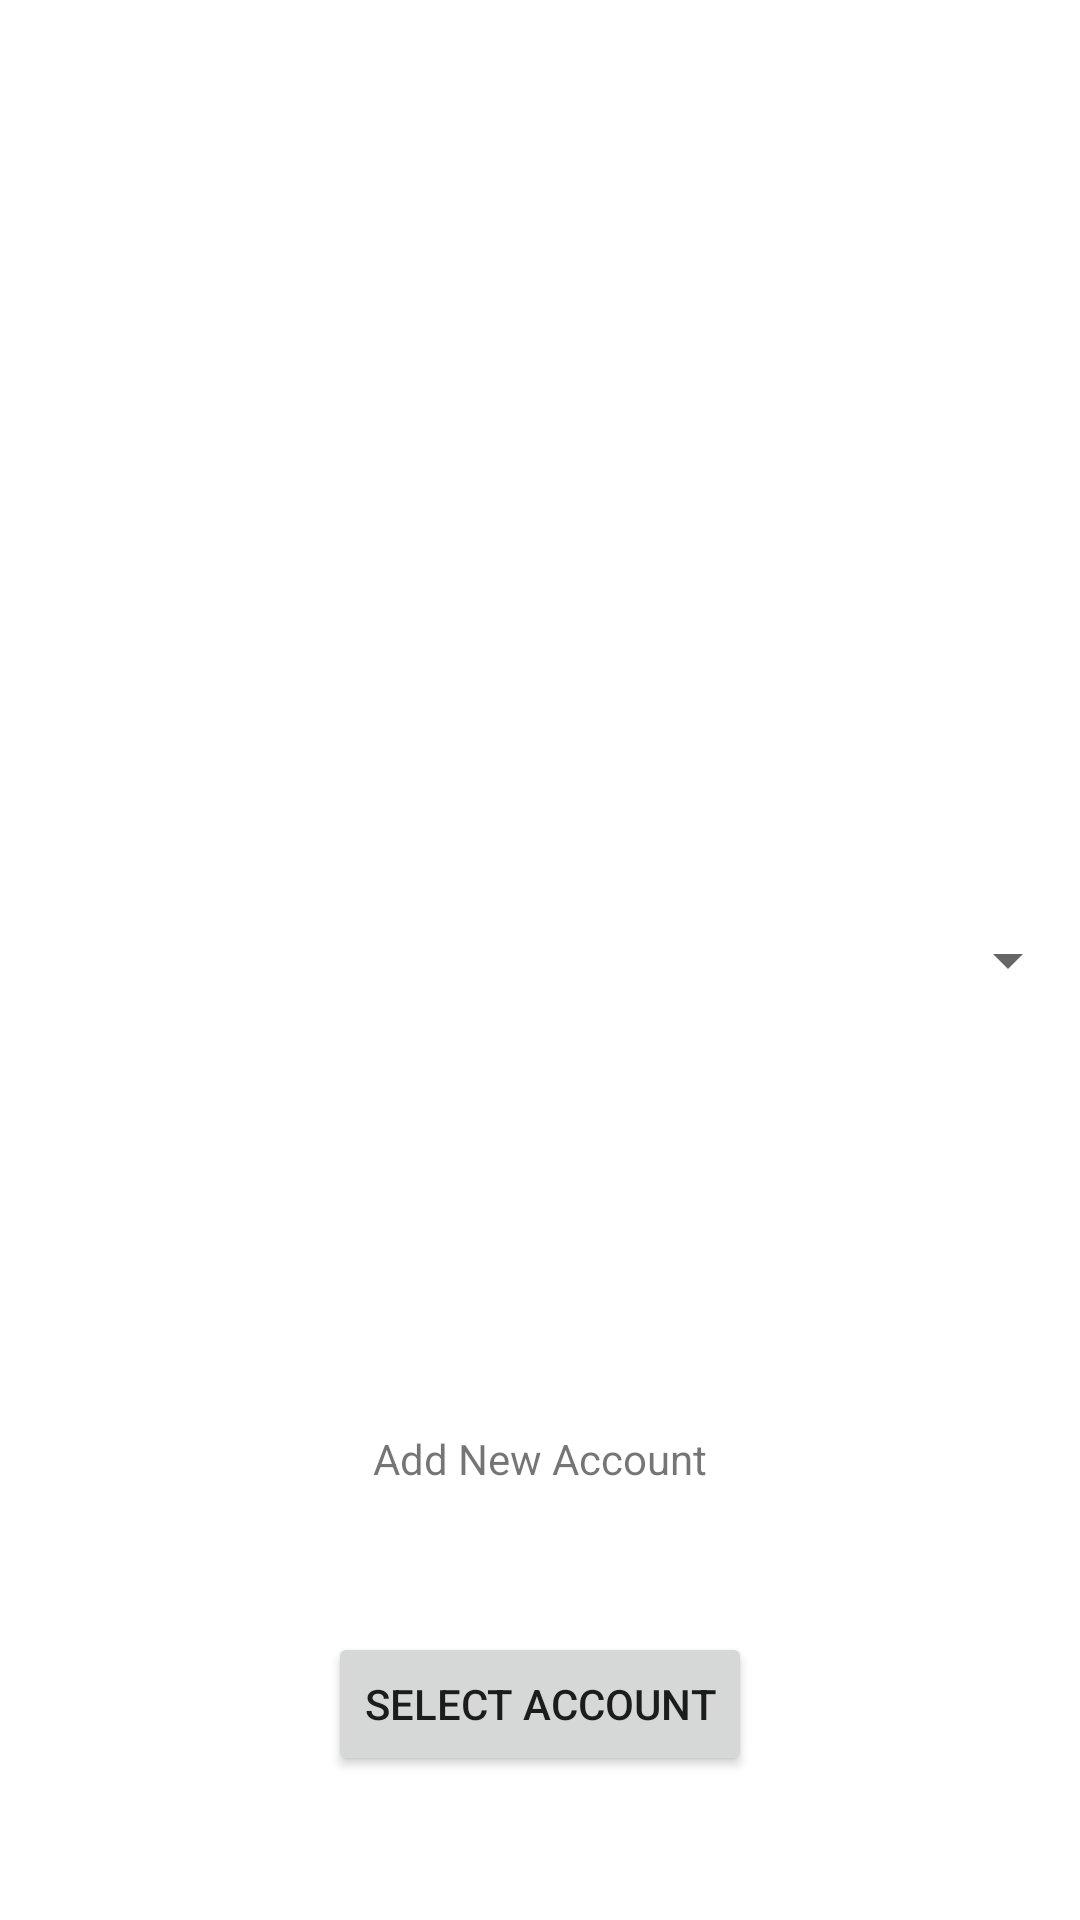

Layout XML and referenced resources for this Android screen:
<!-- AndroidManifest.xml: application theme Theme.NetWallet -->
<!-- res/layout/fragment_account.xml -->
<?xml version="1.0" encoding="utf-8"?>
<layout xmlns:android="http://schemas.android.com/apk/res/android"
    xmlns:app="http://schemas.android.com/apk/res-auto"
    xmlns:tools="http://schemas.android.com/tools"
    tools:context=".account.AccountFragment">

    <data>
        <variable
            name="account"
            type="com.main.netwallet.account.AccountViewModel" />
    </data>

    <androidx.constraintlayout.widget.ConstraintLayout
        android:layout_width="match_parent"
        android:layout_height="match_parent">


        <Spinner
            android:id="@+id/spAccountList"
            android:layout_width="0dp"
            android:layout_height="wrap_content"
            app:layout_constraintBottom_toBottomOf="parent"
            app:layout_constraintEnd_toEndOf="parent"
            app:layout_constraintStart_toStartOf="parent"
            app:layout_constraintTop_toTopOf="parent" />

        <TextView
            android:id="@+id/tvToAddAccount"
            android:layout_width="wrap_content"
            android:layout_height="wrap_content"
            android:text="@string/add_new_account"
            app:layout_constraintBottom_toBottomOf="parent"
            app:layout_constraintEnd_toEndOf="parent"
            app:layout_constraintStart_toStartOf="parent"
            app:layout_constraintTop_toBottomOf="@+id/spAccountList" />

        <Button
            android:id="@+id/btnSelectAccount"
            android:layout_width="wrap_content"
            android:layout_height="wrap_content"
            android:text="@string/select_account"
            app:layout_constraintBottom_toBottomOf="parent"
            app:layout_constraintEnd_toEndOf="parent"
            app:layout_constraintStart_toStartOf="parent"
            app:layout_constraintTop_toBottomOf="@+id/tvToAddAccount" />

        <EditText
            android:id="@+id/etFromSpinner"
            android:layout_width="wrap_content"
            android:layout_height="wrap_content"
            android:ems="10"
            android:inputType="textPersonName"
            android:visibility="gone"
            app:layout_constraintEnd_toEndOf="parent"
            app:layout_constraintStart_toStartOf="parent"
            tools:layout_editor_absoluteY="124dp" />
    </androidx.constraintlayout.widget.ConstraintLayout>

</layout>
<!-- resources referenced by this layout -->
<resources>
  <string name="add_new_account">Add New Account</string>
  <string name="select_account">Select Account</string>
  <style name="Theme.NetWallet" parent="Theme.MaterialComponents.DayNight.DarkActionBar">
          
          <item name="colorPrimary">@color/purple_500</item>
          <item name="colorPrimaryVariant">@color/purple_700</item>
          <item name="colorOnPrimary">@color/white</item>
          
          <item name="colorSecondary">@color/teal_200</item>
          <item name="colorSecondaryVariant">@color/teal_700</item>
          <item name="colorOnSecondary">@color/black</item>
          
          <item name="android:statusBarColor" tools:targetApi="l">?attr/colorPrimaryVariant</item>
          
  
  
      </style>
  <color name="purple_500">#FF6200EE</color>
  <color name="purple_700">#FF3700B3</color>
  <color name="white">#FFFFFFFF</color>
  <color name="teal_200">#FF03DAC5</color>
  <color name="teal_700">#FF018786</color>
  <color name="black">#FF000000</color>
</resources>
